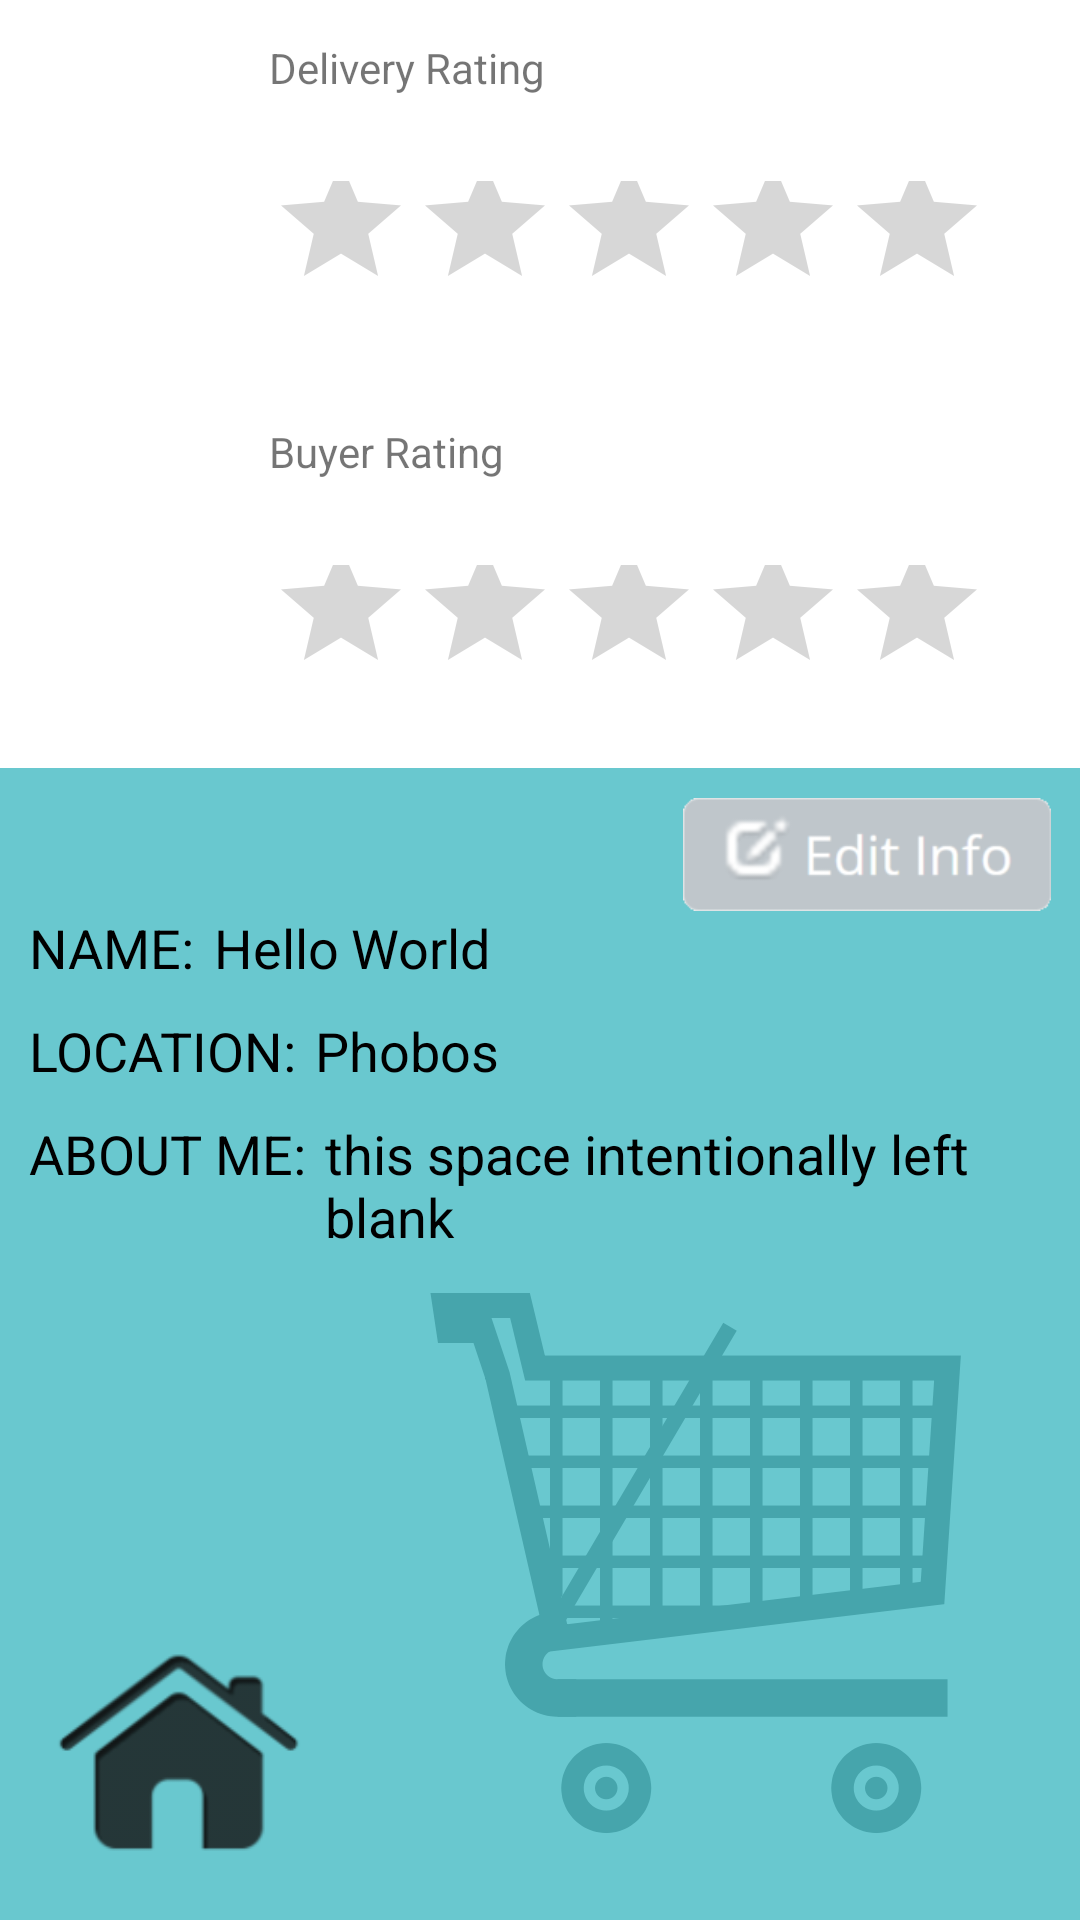

Android layout source for this screen:
<!-- AndroidManifest.xml: application theme AppTheme.NoActionBar -->
<!-- res/layout/activity_profile.xml -->
<?xml version="1.0" encoding="utf-8"?>
<LinearLayout xmlns:android="http://schemas.android.com/apk/res/android"
    xmlns:tools="http://schemas.android.com/tools"
    android:layout_width="match_parent"
    android:layout_height="match_parent"
    android:paddingBottom="@dimen/activity_vertical_margin"
    android:paddingLeft="@dimen/activity_horizontal_margin"
    android:paddingRight="@dimen/activity_horizontal_margin"
    android:paddingTop="@dimen/activity_vertical_margin"
    tools:context="com.cs465.groceryrun.groceryrun.Profile"
    android:background="@mipmap/background2"
    android:orientation="vertical"
    android:weightSum="10">

    <RelativeLayout
        android:layout_width="match_parent"
        android:layout_height="0dp"
        android:layout_weight="4">

        <ImageView
            android:layout_width="85dp"
            android:layout_height="85dp"
            android:id="@+id/imageView"
            android:scaleType="fitXY"/>

        <LinearLayout
            android:layout_width="wrap_content"
            android:layout_height="match_parent"
            android:paddingLeft="5dp"
            android:paddingRight="3dp"
            android:layout_toRightOf="@+id/imageView"
            android:orientation="vertical"
            android:weightSum="8">

            <TextView
                android:layout_width="wrap_content"
                android:layout_height="0dp"
                android:layout_weight="1"
                android:text="Delivery Rating"
                android:gravity="bottom"
                android:id="@+id/textView27" />

            <RatingBar
                android:layout_width="wrap_content"
                android:layout_height="0dp"
                android:layout_weight="3"
                android:id="@+id/ratingBar"
                android:clickable="false"
                android:focusableInTouchMode="false"
                android:focusable="false"
                android:isIndicator="true"
                android:paddingTop="18dp"/>

            <TextView
                android:layout_width="wrap_content"
                android:layout_height="0dp"
                android:layout_weight="1"
                android:text="Buyer Rating"
                android:gravity="bottom"
                android:id="@+id/textView28"
                android:layout_below="@+id/ratingBar" />


            <RatingBar
                android:layout_width="wrap_content"
                android:layout_height="0dp"
                android:layout_weight="3"
                android:id="@+id/ratingBar2"
                android:clickable="false"
                android:focusableInTouchMode="false"
                android:focusable="false"
                android:isIndicator="true"
                android:paddingTop="18dp"/>

        </LinearLayout>

    </RelativeLayout>

    <RelativeLayout
        android:layout_width="match_parent"
        android:layout_height="0dp"
        android:layout_weight="6"
        android:padding="10dp"
        android:background="#c43cb8c1">

        <ImageButton
            android:layout_width="wrap_content"
            android:layout_height="wrap_content"
            android:text="Edit Info"
            android:id="@+id/button17"
            android:onClick="editProfile"
            android:layout_alignParentTop="true"
            android:layout_alignParentRight="true"
            android:background="@mipmap/icon_editinfo"/>

        <TextView
            android:layout_width="wrap_content"
            android:layout_height="wrap_content"
            android:textAppearance="?android:attr/textAppearanceMedium"
            android:textColor="@color/Black"
            android:text="NAME: "
            android:id="@+id/nameLabelTxt"
            android:layout_below="@+id/button17"/>

        <TextView
            android:layout_width="wrap_content"
            android:layout_height="wrap_content"
            android:textAppearance="?android:attr/textAppearanceMedium"
            android:textColor="@color/Black"
            android:text="Hello"
            android:id="@+id/firstNameTxt"
            android:layout_toRightOf="@+id/nameLabelTxt"
            android:layout_alignBaseline="@+id/nameLabelTxt"
            android:layout_marginLeft="2dp"/>

        <TextView
            android:layout_width="wrap_content"
            android:layout_height="wrap_content"
            android:textAppearance="?android:attr/textAppearanceMedium"
            android:textColor="@color/Black"
            android:text="World"
            android:id="@+id/lastNameTxt"
            android:layout_toRightOf="@+id/firstNameTxt"
            android:layout_alignBaseline="@+id/nameLabelTxt"
            android:layout_marginLeft="4dp"/>

        <TextView
            android:layout_width="wrap_content"
            android:layout_height="wrap_content"
            android:textAppearance="?android:attr/textAppearanceMedium"
            android:textColor="@color/Black"
            android:text="LOCATION: "
            android:id="@+id/locationLabelTxt"
            android:layout_below="@+id/nameLabelTxt"
            android:layout_marginTop="10dp"/>

        <TextView
            android:layout_width="wrap_content"
            android:layout_height="wrap_content"
            android:textAppearance="?android:attr/textAppearanceMedium"
            android:textColor="@color/Black"
            android:text="Phobos"
            android:id="@+id/locationTxt"
            android:layout_toRightOf="@+id/locationLabelTxt"
            android:layout_alignBaseline="@+id/locationLabelTxt"
            android:layout_marginLeft="2dp"/>

        <TextView
            android:layout_width="wrap_content"
            android:layout_height="wrap_content"
            android:textAppearance="?android:attr/textAppearanceMedium"
            android:textColor="@color/Black"
            android:text="ABOUT ME: "
            android:id="@+id/aboutmeLabelTxt"
            android:layout_below="@+id/locationLabelTxt"
            android:layout_marginTop="10dp"/>

        <TextView
            android:layout_width="wrap_content"
            android:layout_height="wrap_content"
            android:text="this space intentionally left blank"
            android:textAppearance="?android:attr/textAppearanceMedium"
            android:textColor="@color/Black"
            android:id="@+id/descriptionTxt"
            android:layout_toRightOf="@+id/aboutmeLabelTxt"
            android:layout_alignBaseline="@+id/aboutmeLabelTxt"
            android:layout_marginLeft="2dp"/>

        <ImageButton
            android:layout_width="100dp"
            android:layout_height="100dp"
            android:id="@+id/imageButton15"
            android:src="@mipmap/icon_home2"
            android:onClick="homePage"
            android:background="#00000000"
            android:layout_weight="1"
            android:scaleType="fitCenter"
            android:layout_alignParentBottom="true"
            android:layout_alignParentLeft="true"
            android:layout_alignParentStart="true" />

    </RelativeLayout>

</LinearLayout>
<!-- resources referenced by this layout -->
<resources>
  <color name="Black">#000000</color>
  <!-- mipmap background2: png bitmap (mipmap-xxxhdpi, 49126 bytes) -->
  <!-- mipmap icon_editinfo: png bitmap (mipmap-xhdpi, 6369 bytes) -->
  <!-- mipmap icon_home2: png bitmap (mipmap-hdpi, 1434 bytes) -->
  <style name="AppTheme.NoActionBar">
          <item name="windowActionBar">false</item>
          <item name="windowNoTitle">true</item>
      </style>
</resources>
